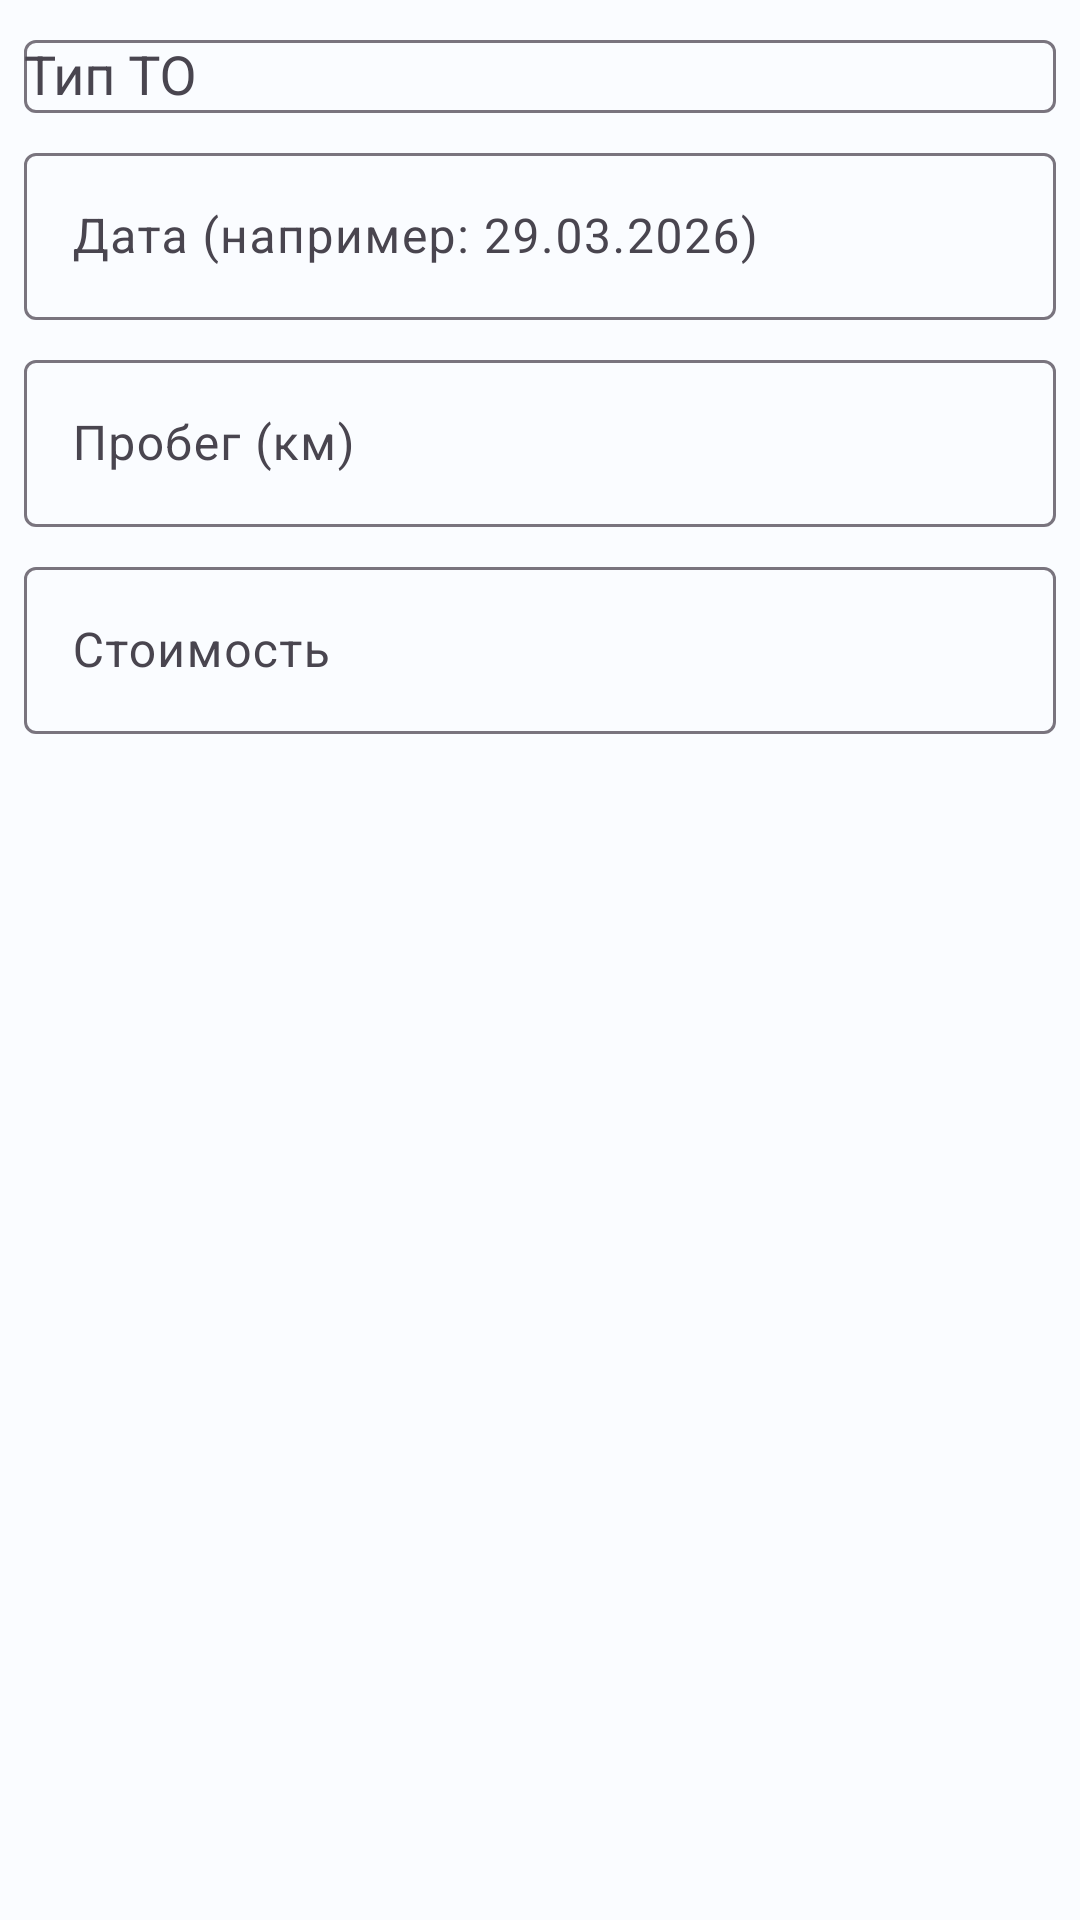

Layout XML and referenced resources for this Android screen:
<!-- AndroidManifest.xml: application theme Theme.AutoMaster -->
<!-- res/layout/dialog_maintenance.xml -->
<?xml version="1.0" encoding="utf-8"?>
<LinearLayout xmlns:android="http://schemas.android.com/apk/res/android"
    android:layout_width="match_parent"
    android:layout_height="wrap_content"
    android:orientation="vertical"
    android:padding="8dp">

    <com.google.android.material.textfield.TextInputLayout
        android:layout_width="match_parent"
        android:layout_height="wrap_content"
        android:hint="Тип ТО">

        <com.google.android.material.textfield.MaterialAutoCompleteTextView
            android:id="@+id/actvMaintenanceType"
            android:layout_width="match_parent"
            android:layout_height="wrap_content"
            android:inputType="none" />
    </com.google.android.material.textfield.TextInputLayout>

    <com.google.android.material.textfield.TextInputLayout
        android:layout_width="match_parent"
        android:layout_height="wrap_content"
        android:layout_marginTop="8dp"
        android:hint="Дата (например: 29.03.2026)">

        <com.google.android.material.textfield.TextInputEditText
            android:id="@+id/etDate"
            android:layout_width="match_parent"
            android:layout_height="wrap_content"
            android:inputType="text" />
    </com.google.android.material.textfield.TextInputLayout>

    <com.google.android.material.textfield.TextInputLayout
        android:layout_width="match_parent"
        android:layout_height="wrap_content"
        android:layout_marginTop="8dp"
        android:hint="Пробег (км)">

        <com.google.android.material.textfield.TextInputEditText
            android:id="@+id/etMileage"
            android:layout_width="match_parent"
            android:layout_height="wrap_content"
            android:inputType="number" />
    </com.google.android.material.textfield.TextInputLayout>

    <com.google.android.material.textfield.TextInputLayout
        android:layout_width="match_parent"
        android:layout_height="wrap_content"
        android:layout_marginTop="8dp"
        android:hint="Стоимость">

        <com.google.android.material.textfield.TextInputEditText
            android:id="@+id/etCost"
            android:layout_width="match_parent"
            android:layout_height="wrap_content"
            android:inputType="numberDecimal" />
    </com.google.android.material.textfield.TextInputLayout>

</LinearLayout>
<!-- resources referenced by this layout -->
<resources>
  <style name="Theme.AutoMaster" parent="Theme.Material3.Light.NoActionBar">
          <item name="colorPrimary">@color/md_theme_light_primary</item>
          <item name="colorOnPrimary">@color/md_theme_light_onPrimary</item>
          <item name="colorSecondary">@color/md_theme_light_secondary</item>
          <item name="android:colorBackground">@color/md_theme_light_background</item>
          <item name="colorSurface">@color/md_theme_light_surface</item>
          <item name="android:statusBarColor" tools:targetApi="l">@color/md_theme_light_primary</item>
      </style>
  <color name="md_theme_light_primary">#1E88E5</color>
  <color name="md_theme_light_onPrimary">#FFFFFF</color>
  <color name="md_theme_light_secondary">#455A64</color>
  <color name="md_theme_light_background">#FAFCFF</color>
  <color name="md_theme_light_surface">#FFFFFF</color>
</resources>
